Run: headless pygame with SDL's dummy video driver; simulated clock (each Clock.tick advances the game by its frame time, no real sleeping); random seed 0; keys injected as events and as key.get_pressed() state; no mouse input.
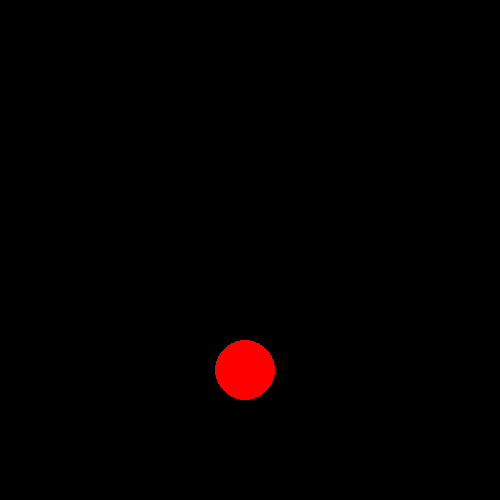
Frame 1 of 4 · flips 1–60 · no input
Frame 2 of 4 · flips 61–180 · tapped SPACE, RETURN · held RIGHT (→), D · screen unchanged from frame 1, image omitted
Frame 3 of 4 · flips 181–300 · held DOWN (↓), S · screen unchanged from frame 2, image omitted
Frame 4 of 4 · flips 301–420 · held LEFT (←), A, UP (↑), W · screen unchanged from frame 3, image omitted

The pygame program that drew these frames:

#reporting and initialising pygame
import pygame
pygame.init()

#set dimensions of the screen
screen=pygame.display.set_mode((500,500))


ball=pygame.draw.circle(screen,"red",(245,370),30)


while True:
    for event in pygame.event.get():
        if event.type==pygame.QUIT:
            exit()
    pygame.draw.circle(screen,"red",(245,370),30)   
    pygame.display.update()
